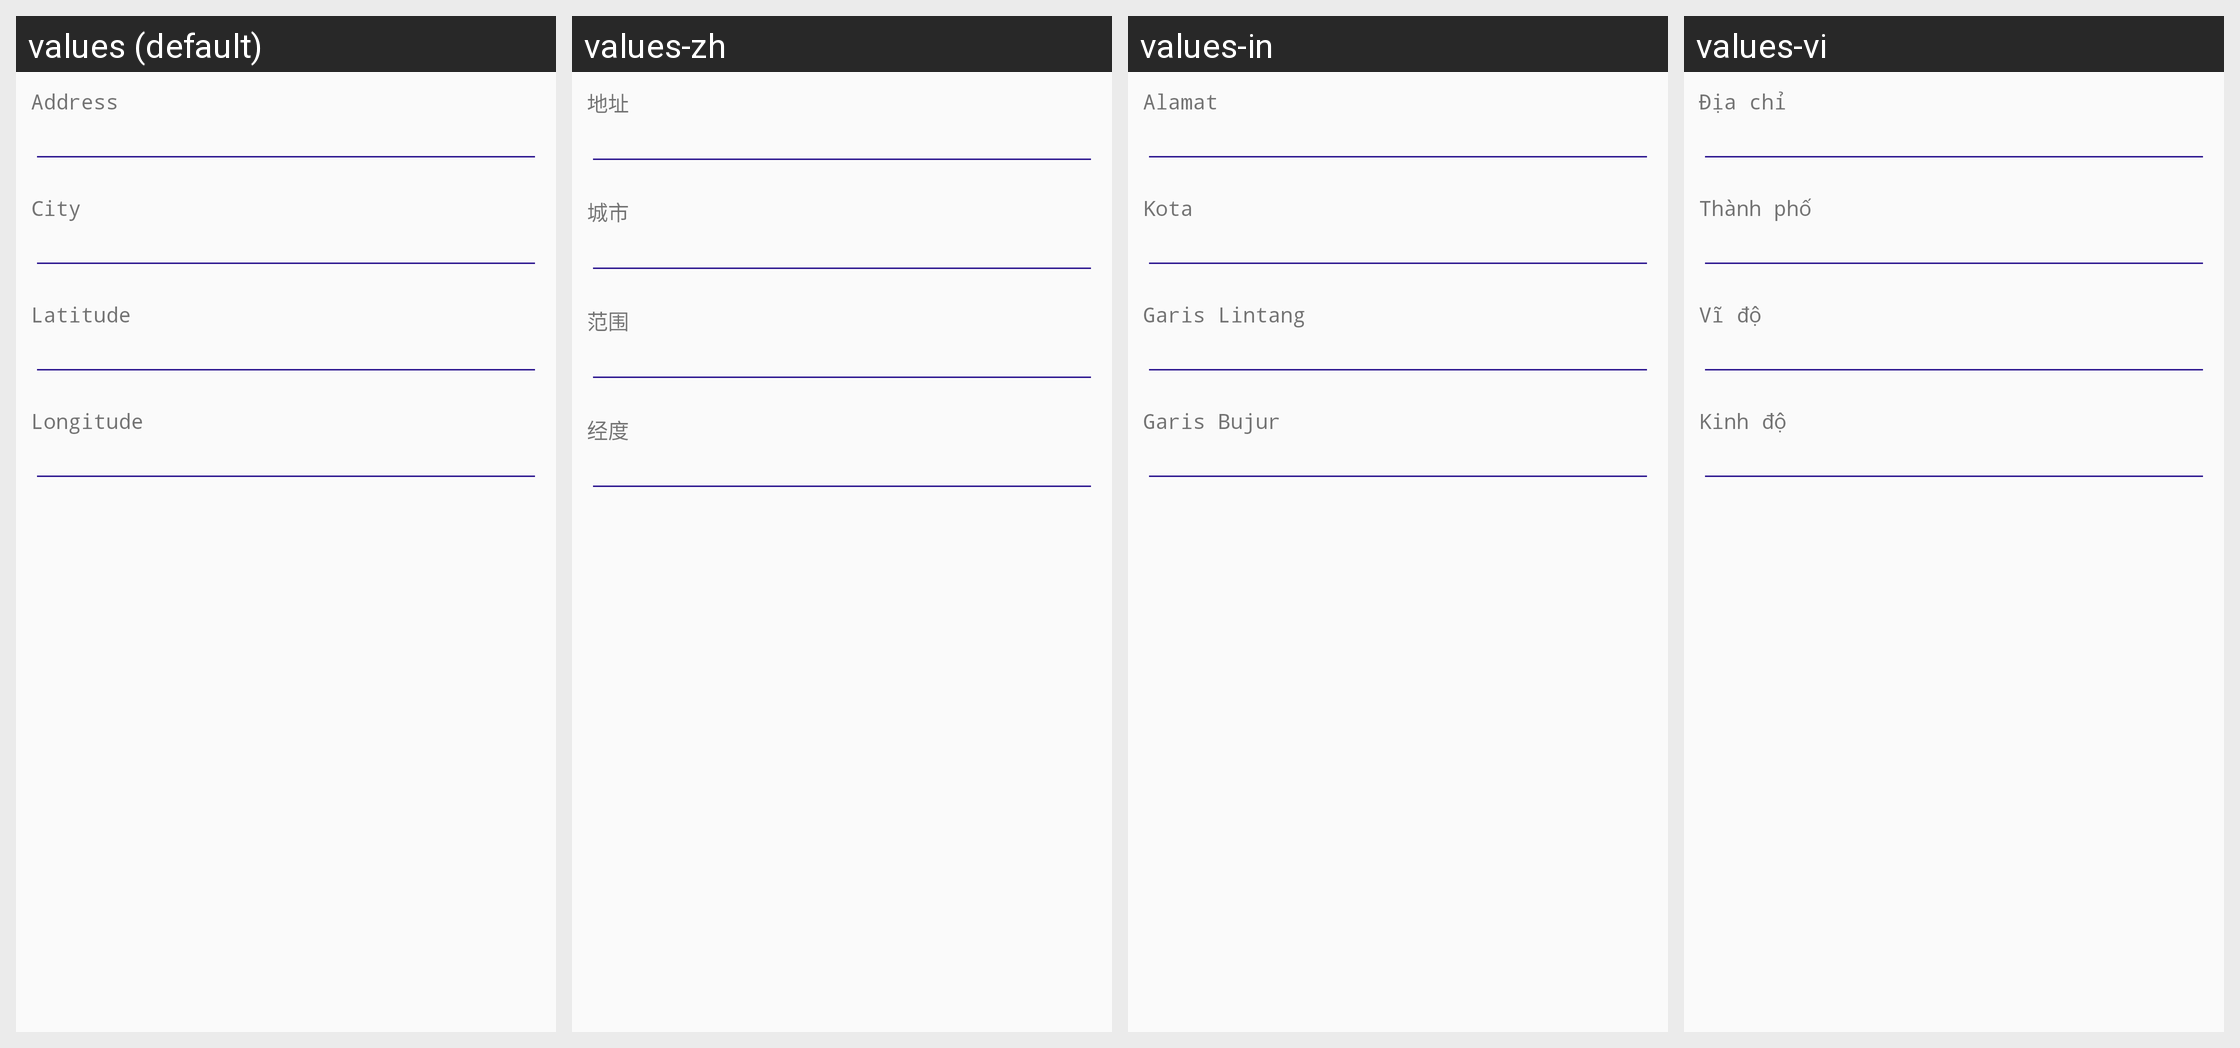

The same Android screen rendered under several of its app's locales, left to right. List the strings drawn on it with the default value and each locale's translation.
Android screen res/layout/ui_customer_address.xml rendered under 4 locales, left to right: values (default), values-zh, values-in, values-vi. Device: Nexus 5 (rendered at 1080×1920; each locale shown at half size, 540×960, under a caption strip naming it); theme AppTheme.
Strings drawn on this screen, with the default value and each locale's value (text and hints the layout hard-codes, and strings that could not be matched under every locale, appear in the picture but are not listed):

customer_label_address
  values: Address
  values-zh: 地址
  values-in: Alamat
  values-vi: Địa chỉ

customer_label_city
  values: City
  values-zh: 城市
  values-in: Kota
  values-vi: Thành phố

customer_label_latitude
  values: Latitude
  values-zh: 范围
  values-in: Garis Lintang
  values-vi: Vĩ độ

customer_label_longitude
  values: Longitude
  values-zh: 经度
  values-in: Garis Bujur
  values-vi: Kinh độ
